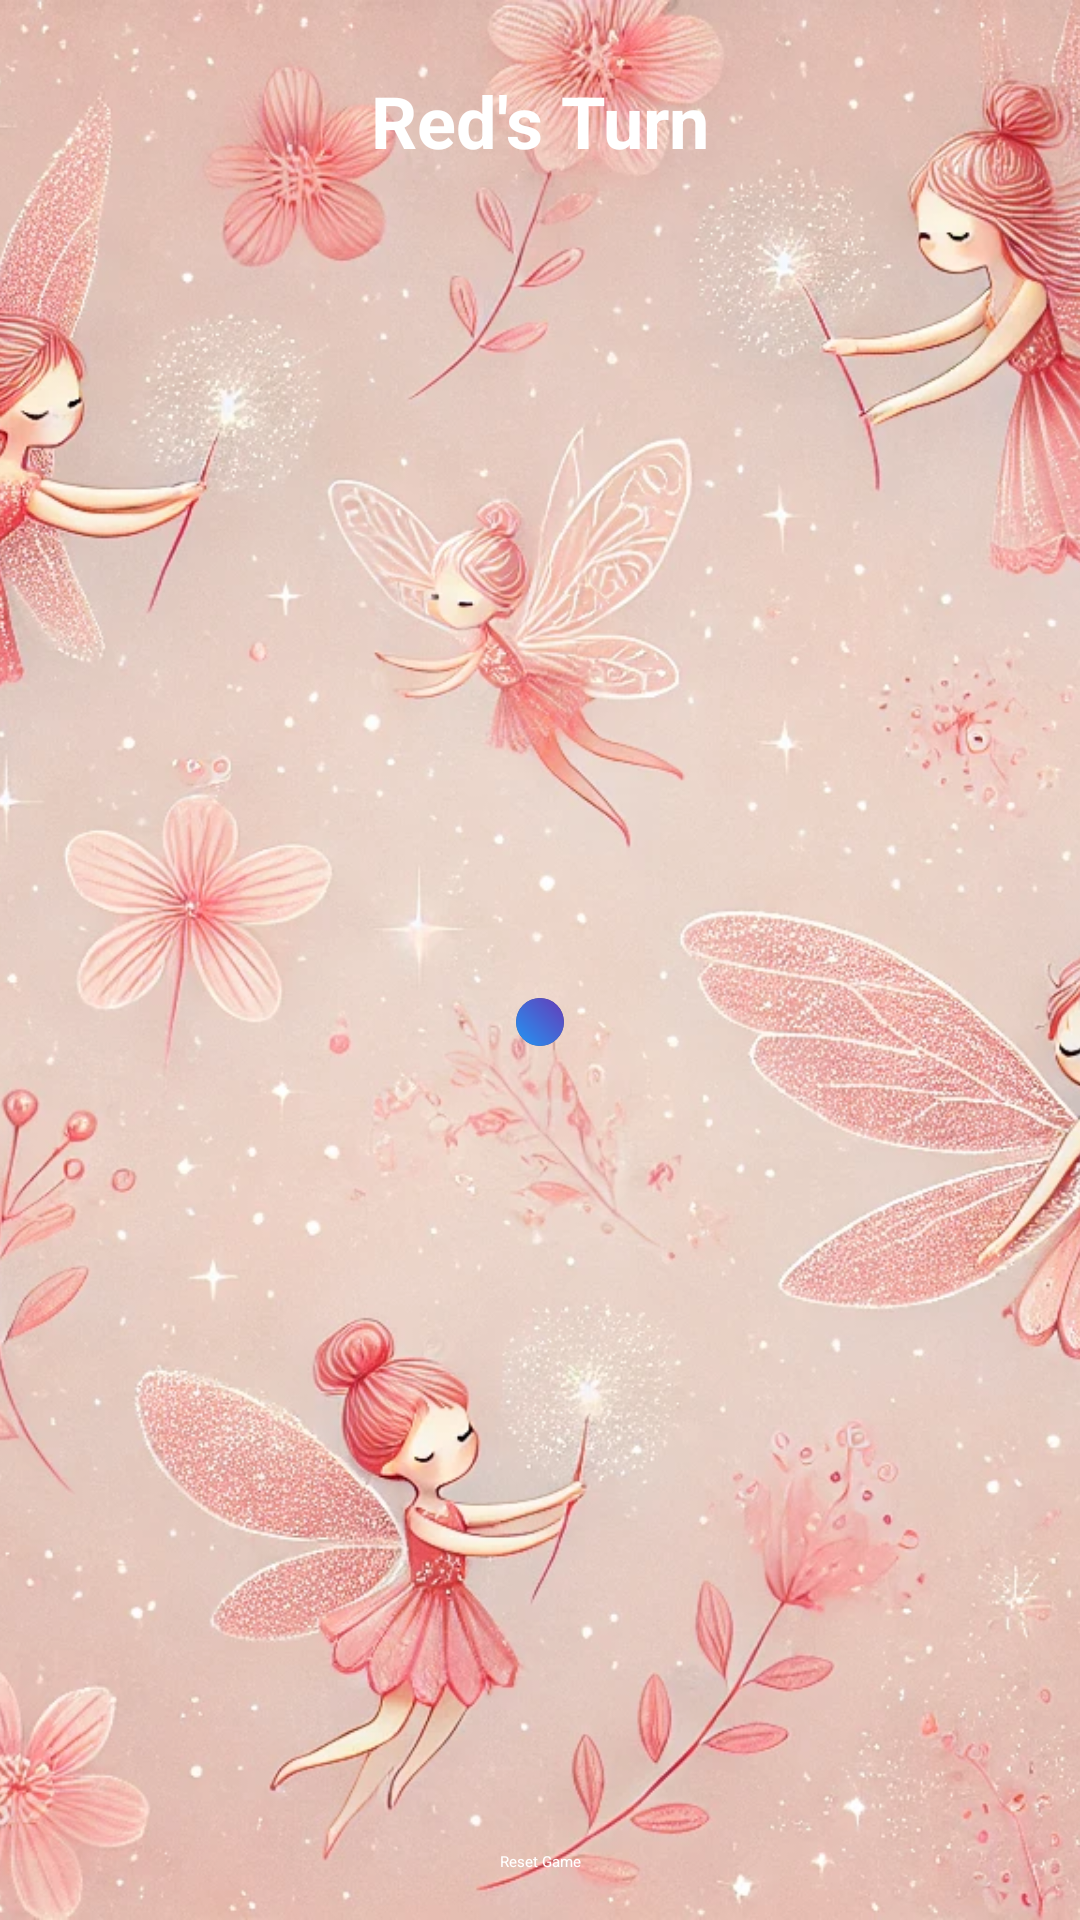

The Android layout XML behind this screen, and the referenced resources:
<!-- AndroidManifest.xml: application theme Theme.NaughtsAndCrosses -->
<!-- res/layout/activity_connect4.xml -->
<?xml version="1.0" encoding="utf-8"?>
<androidx.constraintlayout.widget.ConstraintLayout xmlns:android="http://schemas.android.com/apk/res/android"
    xmlns:app="http://schemas.android.com/apk/res-auto"
    android:layout_width="match_parent"
    android:layout_height="match_parent">

    
    <ImageView
        android:id="@+id/backgroundImageView"
        android:layout_width="0dp"
        android:layout_height="0dp"
        android:scaleType="centerCrop"
        android:src="@drawable/fairy_background"
        app:layout_constraintBottom_toBottomOf="parent"
        app:layout_constraintEnd_toEndOf="parent"
        app:layout_constraintStart_toStartOf="parent"
        app:layout_constraintTop_toTopOf="parent" />

    <TextView
        android:id="@+id/statusTextView"
        android:layout_width="wrap_content"
        android:layout_height="wrap_content"
        android:text="Red's Turn"
        android:textSize="24sp"
        android:textStyle="bold"
        android:textColor="@android:color/white"
        android:background="@drawable/button_background"
        android:padding="8dp"
        android:layout_marginTop="16dp"
        app:layout_constraintTop_toTopOf="parent"
        app:layout_constraintStart_toStartOf="parent"
        app:layout_constraintEnd_toEndOf="parent" />

    <androidx.cardview.widget.CardView
        android:id="@+id/boardCardView"
        android:layout_width="wrap_content"
        android:layout_height="wrap_content"
        android:layout_margin="16dp"
        app:cardCornerRadius="8dp"
        app:cardElevation="8dp"
        app:layout_constraintTop_toBottomOf="@id/statusTextView"
        app:layout_constraintBottom_toTopOf="@id/resetButton"
        app:layout_constraintStart_toStartOf="parent"
        app:layout_constraintEnd_toEndOf="parent">

        <GridLayout
            android:id="@+id/boardGridLayout"
            android:layout_width="wrap_content"
            android:layout_height="wrap_content"
            android:columnCount="7"
            android:rowCount="6"
            android:padding="8dp"
            android:background="@drawable/gradient_background" />

    </androidx.cardview.widget.CardView>

    <Button
        android:id="@+id/resetButton"
        android:layout_width="wrap_content"
        android:layout_height="wrap_content"
        android:text="Reset Game"
        android:background="@drawable/button_background"
        android:textColor="@android:color/white"
        android:layout_marginBottom="16dp"
        app:layout_constraintBottom_toBottomOf="parent"
        app:layout_constraintStart_toStartOf="parent"
        app:layout_constraintEnd_toEndOf="parent" />

</androidx.constraintlayout.widget.ConstraintLayout>
<!-- resources referenced by this layout -->
<resources>
  <!-- drawable fairy_background: webp bitmap (drawable, 350116 bytes) -->
  <!-- drawable gradient_background (drawable) -->
  <layer-list xmlns:android="http://schemas.android.com/apk/res/android">
      <item>
          <shape android:shape="rectangle">
              <gradient
                  android:startColor="#2196F3"
                  android:endColor="#673AB7"
                  android:angle="45" />
          </shape>
      </item>
  </layer-list>
</resources>
